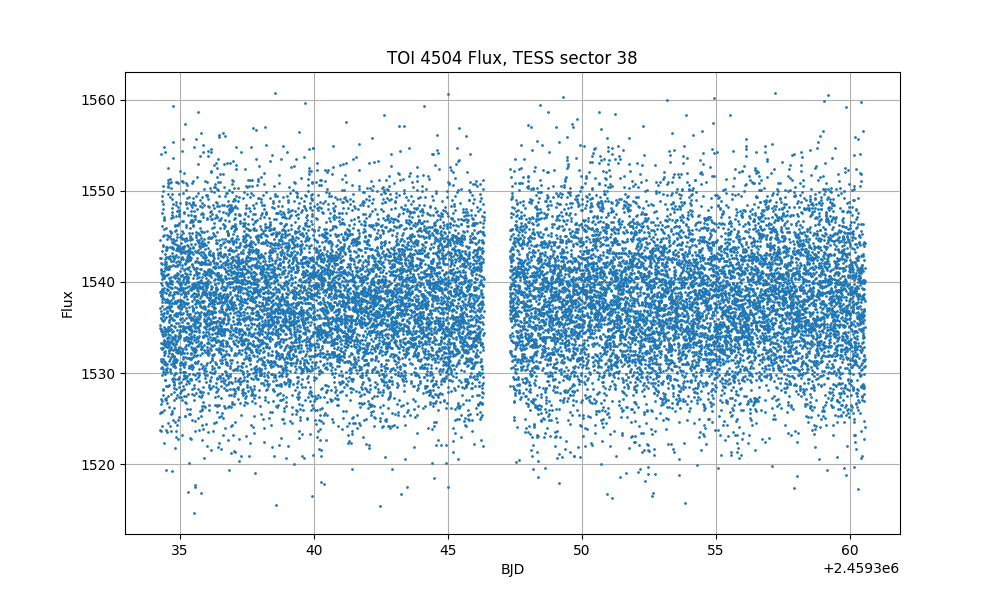

Data behind this chart, as committed beside it:
time, flux, flux_err
2334, 1537, 7.53
2334, 1539, 7.533
2334, 1545, 7.532
2334, 1524, 7.514
2334, 1526, 7.517
2334, 1535, 7.509
2334, 1535, 7.512
2334, 1543, 7.51
2334, 1542, 7.513
2334, 1539, 7.507
2334, 1524, 7.478
2334, 1536, 7.487
2334, 1543, 7.508
2334, 1533, 7.485
2334, 1541, 7.49
2334, 1536, 7.485
2334, 1536, 7.482
2334, 1527, 7.466
2334, 1532, 7.474
2334, 1535, 7.475
2334, 1539, 7.469
2334, 1539, 7.47
2334, 1540, 7.466
2334, 1531, 7.456
2334, 1531, 7.445
2334, 1526, 7.449
2334, 1554, 7.465
2334, 1527, 7.443
2334, 1541, 7.448
2334, 1533, 7.435
2334, 1537, 7.452
2334, 1539, 7.44
2334, 1535, 7.438
2334, 1535, 7.45
2334, 1541, 7.438
2334, 1527, 7.424
2334, 1541, 7.425
2334, 1530, 7.411
2334, 1526, 7.403
2334, 1534, 7.428
2334, 1538, 7.408
2334, 1524, 7.408
2334, 1539, 7.408
2334, 1549, 7.427
2334, 1538, 7.404
2334, 1549, 7.42
2334, 1542, 7.406
2334, 1540, 7.4
2334, 1546, 7.41
2334, 1540, 7.399
2334, 1533, 7.393
2334, 1536, 7.395
2334, 1548, 7.402
2334, 1537, 7.387
2334, 1531, 7.379
2334, 1541, 7.395
2334, 1538, 7.38
2334, 1539, 7.377
2334, 1533, 7.375
2334, 1535, 7.376
... 18,135 more rows
